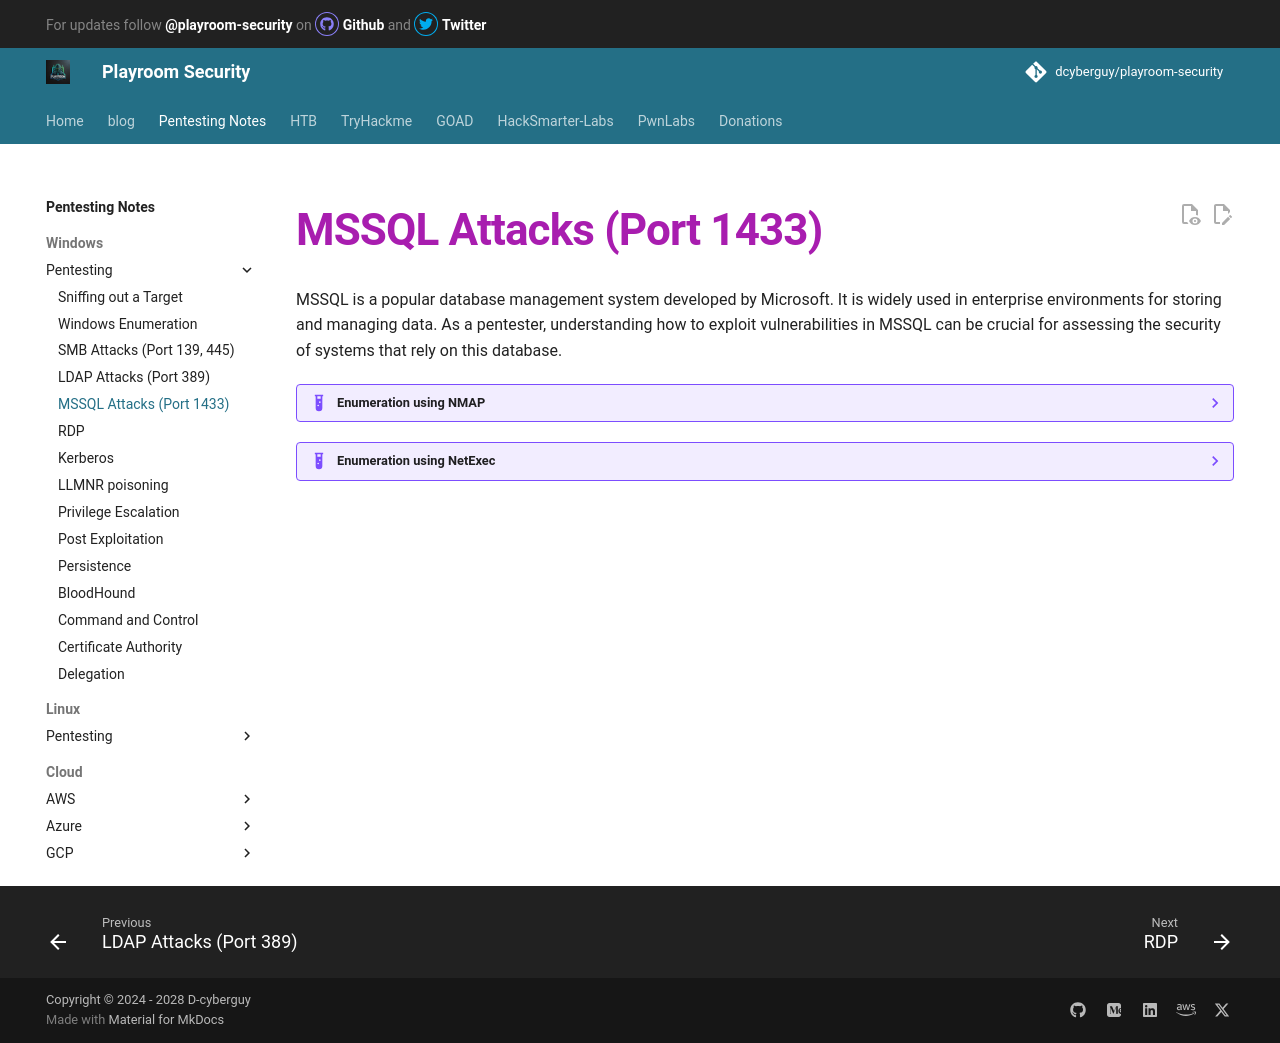

repository: canyakora1/playroom-security-docs · page: Pentesting-Notes/Windows/Pentesting/MSSQL/index.html · generator: mkdocs

---
title: MSSQL Attacks (Port 1433)
---

MSSQL is a popular database management system developed by Microsoft. It is widely used in enterprise environments for storing and managing data. As a pentester, understanding how to exploit vulnerabilities in MSSQL can be crucial for assessing the security of systems that rely on this database.

??? example "Enumeration using NMAP"

    ```bash
    nmap -sV -p 1433 --script ms-sql-info 10.10.10.0/24
    Starting Nmap 7.94SVN ( https://nmap.org ) at 2025-12-17 21:43 EST
    Nmap scan report for sevenkingdoms.local (10.10.10.10)
    Host is up (0.00041s latency).

    <<SNIP FOR BREVITY >>

    Nmap scan report for castelblack.north.sevenkingdoms.local (10.10.10.22)
    Host is up (0.0026s latency).
    
    PORT     STATE SERVICE  VERSION
    1433/tcp open  ms-sql-s Microsoft SQL Server 2019 15.00.2000.00; RTM
    |_ms-sql-info: ERROR: Script execution failed (use -d to debug)

    Nmap scan report for braavos.essos.local (10.10.10.23)
    Host is up (0.00055s latency).

    PORT     STATE SERVICE  VERSION
    1433/tcp open  ms-sql-s Microsoft SQL Server 2019 15.00.2000.00; RTM
    |_ms-sql-info: ERROR: Script execution failed (use -d to debug)

    <<SNIP FOR BREVITY >>
    ```

    This command scans the target IP for MSSQL services running on port 1433 and retrieves information about the MSSQL instance.

??? example "Enumeration using NetExec"

    ```bash
    nxc mssql 10.10.10.0/24
    MSSQL       10.10.10.22     1433   CASTELBLACK      [*] Windows 10 / Server 2019 Build 17763 (name:CASTELBLACK) (domain:north.sevenkingdoms.local)
    MSSQL       10.10.10.23     1433   BRAAVOS          [*] Windows 10 / Server 2016 Build 14393 (name:BRAAVOS) (domain:essos.local)

    ```
